10-way image classification set "rvlcdip_preprocessed1" from GitHub (MariamAnwer820/Document-Image-Classification); label vocabulary: ADVE, email, form, letter, memo, news, note, report, resume, scientific document.

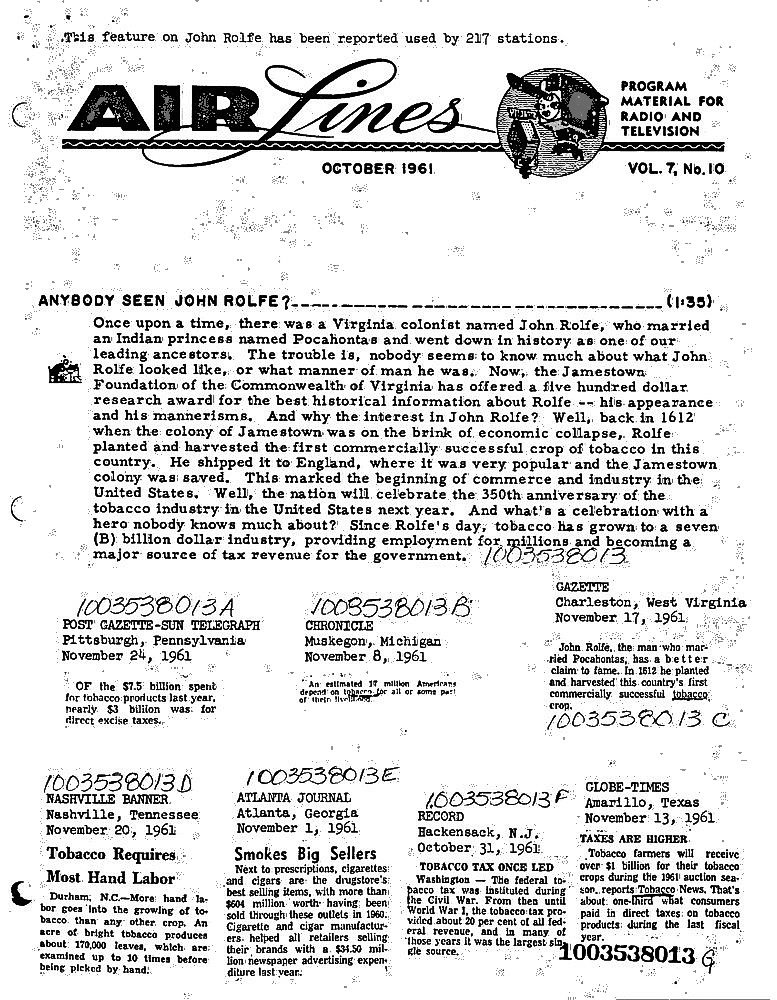
Label: news

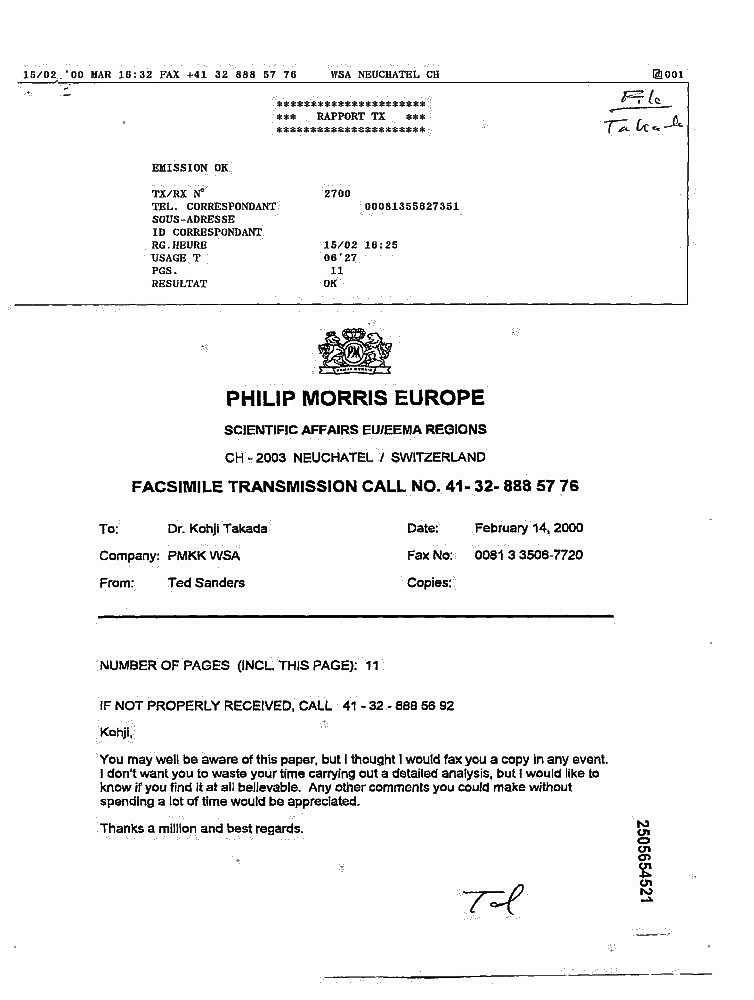
Label: form

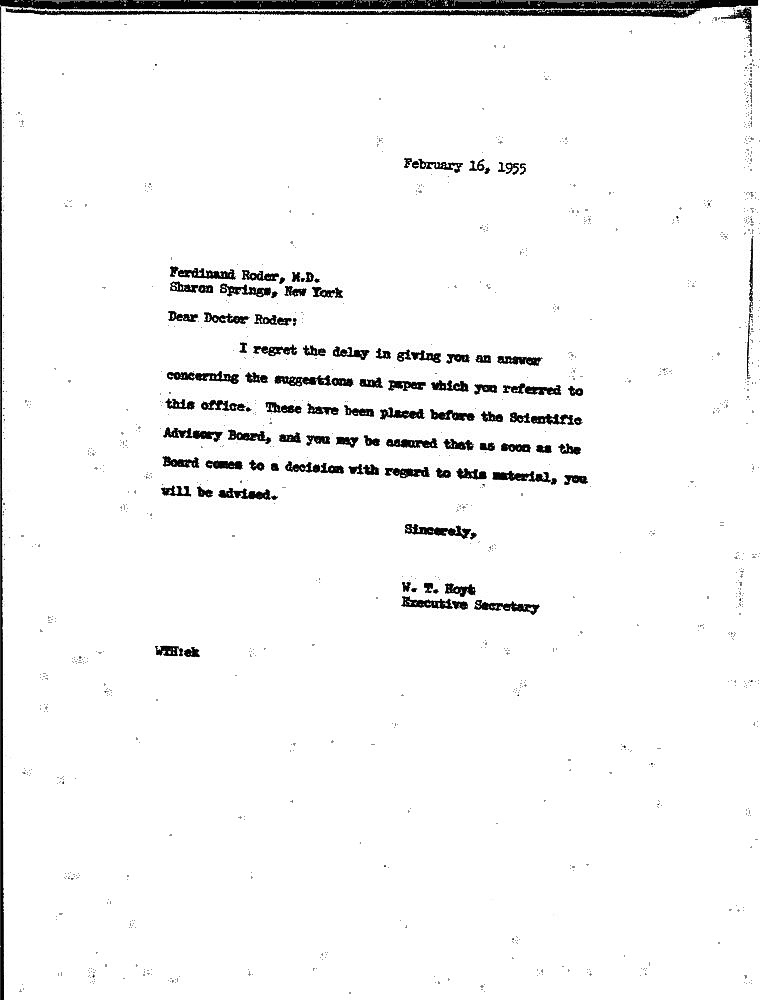
Label: letter

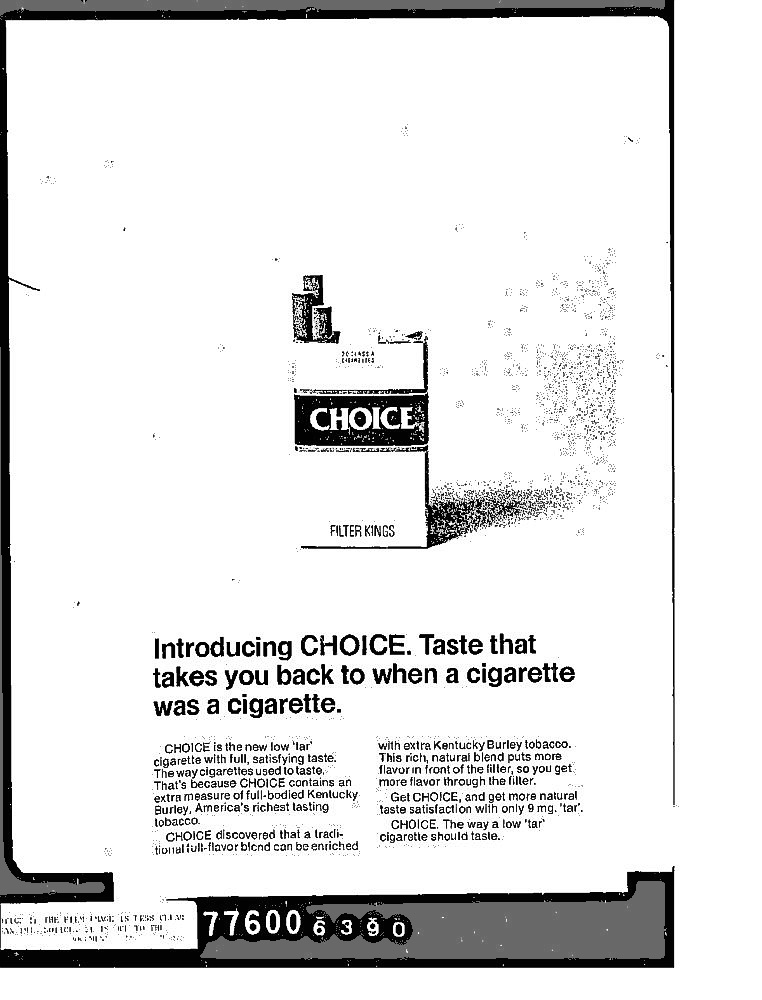
Label: ADVE

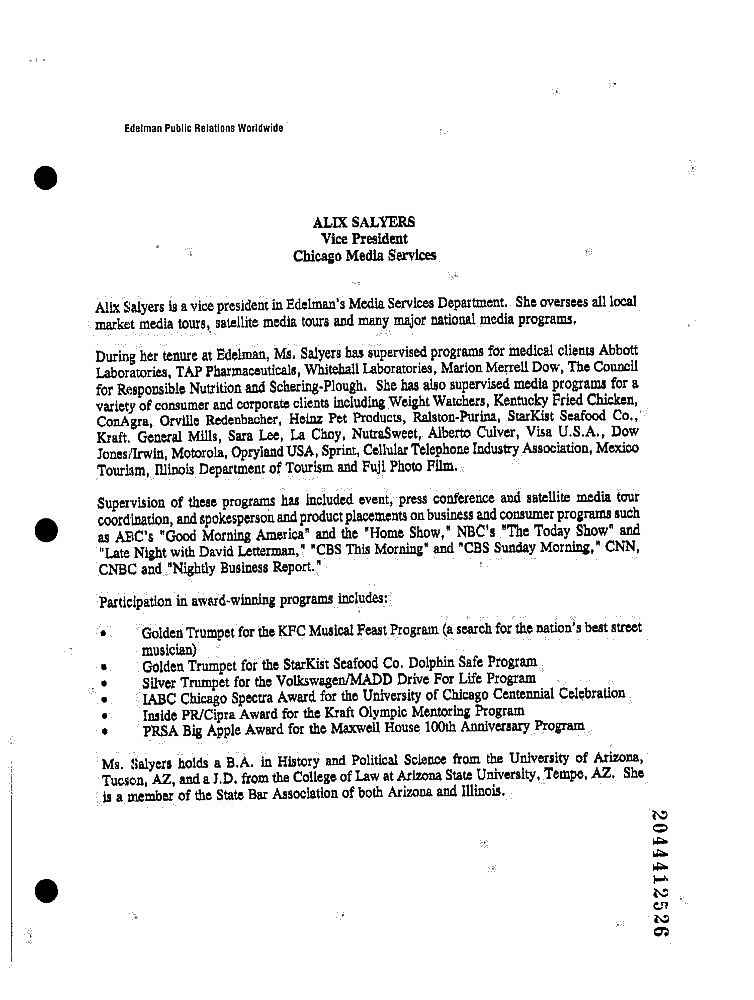
Label: resume

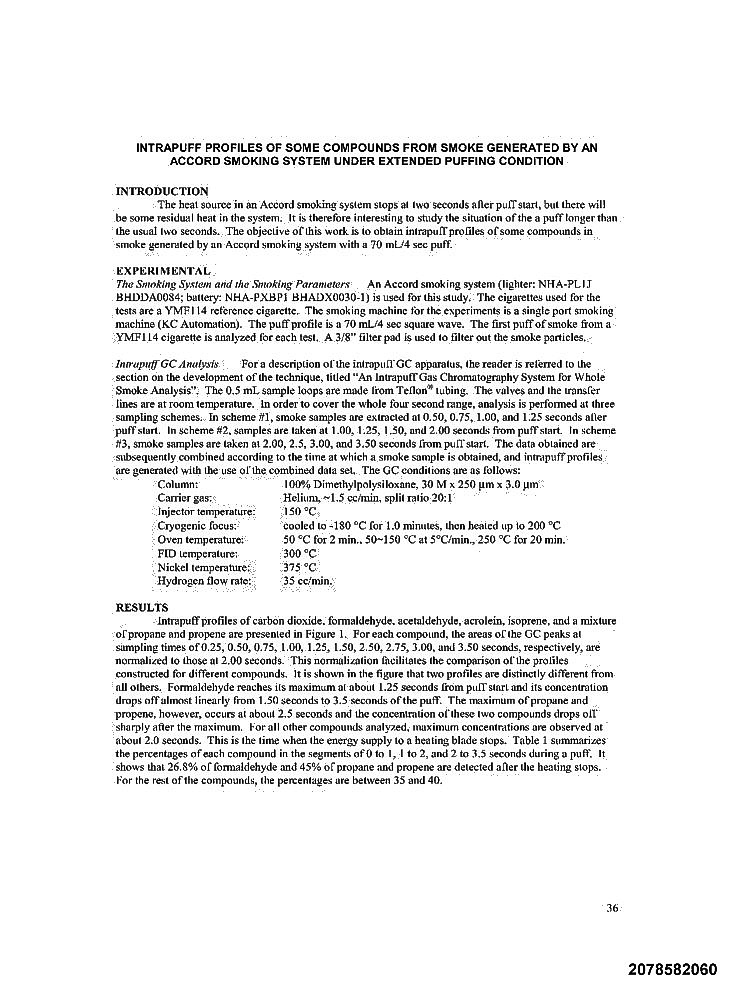
Label: report
